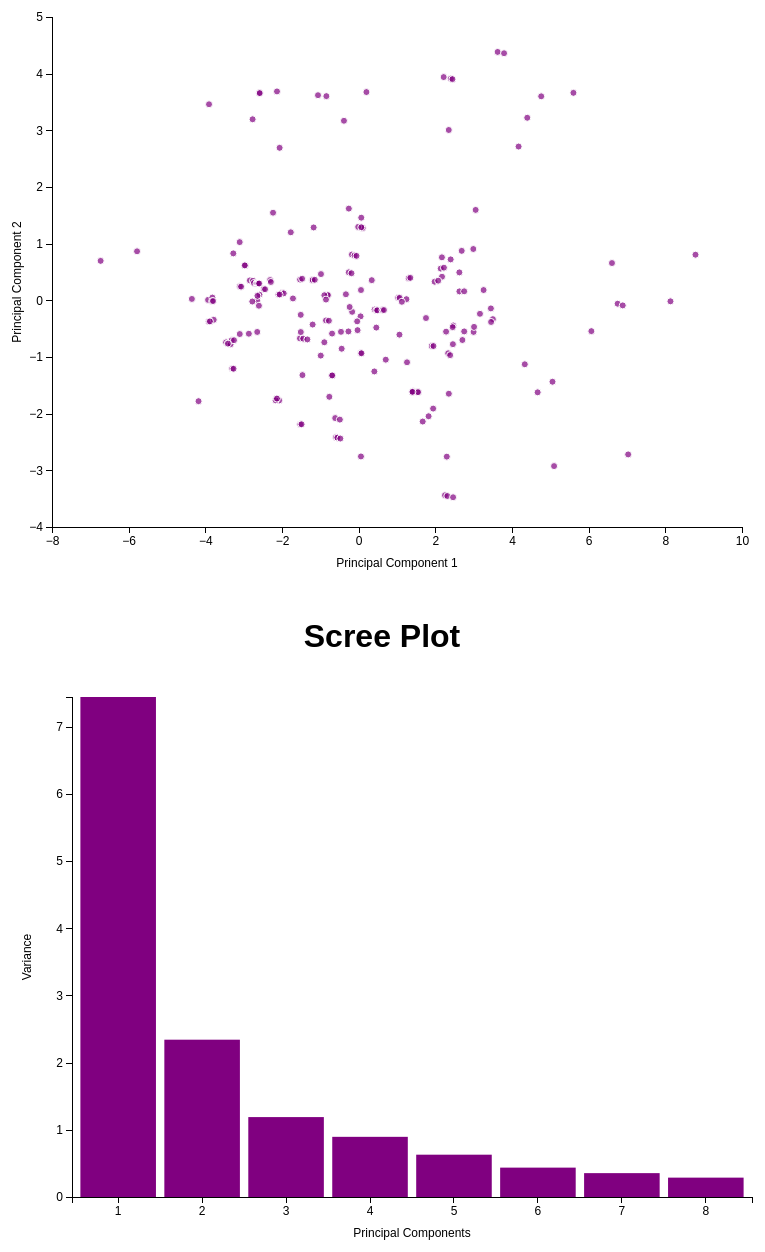
D3 v6 page, settled after 480 driven frames (8 s of simulated time); the page loaded 2 data file(s).


        d3.csv("pca_data.csv").then(function(data) {
            var margin = {top: 20, right: 40, bottom: 70, left: 70},
                width = 800 - margin.left - margin.right,
                height = 600 - margin.top - margin.bottom;

            var x = d3.scaleLinear().range([0, width]),
                y = d3.scaleLinear().range([height, 0]);

            var xAxis = d3.axisBottom(x),
                yAxis = d3.axisLeft(y);

            var svg = d3.select("#pca_plot")
                .attr("width", width + margin.left + margin.right)
                .attr("height", height + margin.top + margin.bottom)
              .append("g")
                .attr("transform", "translate(" + margin.left + "," + margin.top + ")");

            x.domain(d3.extent(data, function(d) { return +d.PC1; })).nice();
            y.domain(d3.extent(data, function(d) { return +d.PC2; })).nice();

            // Add X axis label
            svg.append("g")
                .attr("class", "x axis")
                .attr("transform", "translate(0," + height + ")")
                .call(xAxis)
              .append("text")
                .attr("class", "label")
                .attr("x", width / 2)
                .attr("y", 40)  // Adjusted position so the axis pops up
                .style("text-anchor", "middle")
                .text("Principal Component 1");

            // Add Y axis label
            svg.append("g")
                .attr("class", "y axis")
                .call(yAxis)
              .append("text")
                .attr("class", "label")
                .attr("transform", "rotate(-90)")
                .attr("x", -height / 2 - 10)  
                .attr("y", -40)  // Adjusted position once again. Chatgpt fixed this.
                .attr("dy", ".71em")
                .style("text-anchor", "middle")
                .text("Principal Component 2");

            svg.selectAll(".dot")
                .data(data)
              .enter().append("circle")
                .attr("class", "dot")
                .attr("r", 3.5)
                .attr("cx", function(d) { return x(d.PC1); })
                .attr("cy", function(d) { return y(d.PC2); })
                .style("fill", "purple");
        }).catch(function(error) {
            console.error('Error loading or processing data:', error);
        });
    

        d3.csv("variance_data.csv").then(function(data) {
            var margin = {top: 20, right: 30, bottom: 80, left: 90},  // Increased left margin. ChatGpt fixed this bad margin.
                width = 800 - margin.left - margin.right,
                height = 600 - margin.top - margin.bottom;

            var x = d3.scaleBand().range([0, width]).padding(0.1),
                y = d3.scaleLinear().range([height, 0]);

            var svg = d3.select("#scree-plot")
                .attr("width", width + margin.left + margin.right)
                .attr("height", height + margin.top + margin.bottom)
              .append("g")
                .attr("transform", "translate(" + margin.left + "," + margin.top + ")");

            x.domain(data.map(function(d, i) { return i + 1; }));
            y.domain([0, d3.max(data, function(d) { return +d.Variance; })]);

            //add bar
            svg.selectAll(".bar")
                .data(data)
              .enter().append("rect")
                .attr("class", "bar")
                .attr("x", function(d, i) { return x(i + 1); })
                .attr("width", x.bandwidth())
                .attr("y", function(d) { return y(d.Variance); })
                .attr("height", function(d) { return height - y(d.Variance); })
                .attr("fill", "purple");

            //add x-axis
            svg.append("g")
                .attr("class", "x axis")
                .attr("transform", "translate(0," + height + ")")
                .call(d3.axisBottom(x).tickFormat(d3.format(".0f")))
              .append("text")
                .attr("class", "label")
                .attr("x", width / 2)
                .attr("y", 40)  
                .style("text-anchor", "middle")
                .text("Principal Components");

                //add y-axis
                svg.append("g")
                    .attr("class", "y axis")
                    .call(d3.axisLeft(y))  // Corrected
                    .append("text")
                    .attr("class", "label")
                    .attr("transform", "rotate(-90)")
                    .attr("x", -height / 2 - 10) 
                    .attr("y", -50)  // changed position for y
                    .attr("dy", ".71em")
                    .style("text-anchor", "middle")
                    .text("Variance");
        }).catch(function(error) {
            console.error('Error loading or processing data:', error);
        });
    

### data: pca_data.csv
PC1, PC2, PC3, PC4, PC5, PC6, PC7, PC8
-0.6119, -2.078, 0.455, 2.369, -0.14, -0.1649, -0.9832, 0.6589
-0.4909, -2.105, 0.4079, 2.429, -0.01436, -0.07806, -0.8824, 0.6656
0.4091, -1.255, -1.358, -0.5668, 0.3298, 1.975, -0.6882, 1.457
-0.17, -0.203, -0.08312, -1.098, 0.4018, -0.1322, -0.06589, -0.01914
1.262, -1.093, -0.002783, -1.202, 0.1295, 0.2941, -0.2886, 0.6842
0.707, -1.047, -0.2319, -1.004, 0.1045, 0.1508, -0.4514, 0.2497
2.629, 0.1577, 0.3012, -1.984, 0.6774, 0.3105, -0.8269, -0.9498
2.753, 0.1592, 0.2713, -1.956, 0.739, 0.3531, -0.8032, -0.9246
3.501, -0.3321, 0.2438, -2.039, 0.9764, 0.6048, -0.8434, -0.3526
1.943, -1.911, -0.5446, -0.9528, 0.3112, 0.4595, -0.8819, 0.2873
0.05308, -0.9293, 1.68, -0.08875, 0.886, -0.7265, 0.2361, -0.2295
0.07301, -0.9338, 1.672, -0.07888, 0.9067, -0.7122, 0.2527, -0.2284
1.304, 0.3918, 0.1053, 0.9331, -0.8588, 1.384, 0.1196, 0.7659
1.347, 0.3968, 0.09772, 0.9376, -0.8476, 1.392, 0.1156, 0.7774
2.688, 0.8733, 0.4499, 0.3827, -0.5727, 1.489, -0.1565, 0.538
4.334, -1.128, -0.1196, -0.2342, 0.3545, 0.3407, 1.416, 0.4431
5.057, -1.437, -0.6575, 0.1904, 0.8536, 0.5687, 1.134, -0.02832
6.07, -0.5434, 0.01281, -0.7744, 0.9036, 0.5408, 0.8265, -0.5885
-6.731, 0.6964, -0.1213, 1.087, 0.4908, 0.8681, 1.599, -0.4784
-3.928, 0.007782, -0.2347, 0.3368, 0.6234, 0.3444, 0.4052, -0.8642
-3.816, 0.0488, -0.2135, 0.3032, 0.6369, 0.3434, 0.3738, -0.8866
-3.91, -0.375, -0.6906, 0.07113, 0.5434, 0.2846, 0.002112, -0.8561
-3.459, -0.7412, -0.5487, -0.09333, 0.387, 0.2058, -0.3559, -0.3443
-2.133, -1.734, -0.701, -0.4632, -0.1995, 0.1625, -0.4757, 0.4603
-3.411, -0.7638, -0.5928, -0.06235, 0.3868, 0.2011, -0.4178, -0.3528
-3.378, -0.7655, -0.6022, -0.05238, 0.4083, 0.216, -0.4056, -0.3473
-3.341, -0.7738, -0.6166, -0.03408, 0.4467, 0.2425, -0.3748, -0.3452
-2.074, -1.766, -0.754, -0.4182, -0.1712, 0.1776, -0.5082, 0.4477
0.09606, 1.277, 1.111, -1.581, -0.886, 0.1803, 1.163, 0.7444
1.423, -1.606, -1.946, -0.005005, -1.781, -0.5595, -0.06018, 0.1791
-5.781, 0.8652, -1.898, 1.345, 0.1203, 1.166, 1.163, -1.412
-4.177, -1.78, -1.273, -0.4321, 0.8404, -0.05929, 0.2793, 0.136
-4.351, 0.02443, -0.09014, 0.04717, 0.9433, 0.4457, 0.2076, -0.6328
-3.3, -1.204, -0.6528, -1.19, 0.788, -0.01096, 0.1694, 0.1272
-3.265, -1.208, -0.6638, -1.177, 0.8147, 0.007489, 0.187, 0.1318
-2.646, -0.5581, -0.1227, -1.77, 0.8548, 0.04803, 0.3643, 0.07066
-2.647, 0.002449, 0.5316, -2.253, 0.8989, 0.1758, 1.279, 0.6615
-1.532, -0.6711, -0.693, -1.378, 0.1677, -0.3868, 0.2418, -0.1884
-1.447, -0.676, -0.717, -1.353, 0.2232, -0.3485, 0.274, -0.1749
-1.201, -0.4274, -0.4862, -1.591, 0.2221, -0.3591, 0.3385, -0.1475
-1.509, -0.5598, -0.4292, -1.469, 0.08203, -0.3089, 0.7148, 0.4307
-0.4435, -0.8542, -0.4793, -1.612, 0.3001, -0.2957, 0.189, 0.3872
-0.9891, -0.9756, -1.185, -0.76, -0.0659, -0.2035, -0.5091, -0.2842
-1.511, -0.2565, 0.4575, 0.2743, -1.3, 0.07145, -0.06676, 1.17
-3.823, -0.01598, -0.2758, 0.3891, 0.733, 0.4202, 0.4931, -0.8584
-3.799, -0.01201, -0.2793, 0.3903, 0.7365, 0.4226, 0.4878, -0.8512
-0.2669, -0.5489, -0.1455, 0.5769, -0.6404, -0.3077, -0.6008, 0.07903
6.756, -0.05955, -2.582, -0.806, -1.093, 0.8664, 0.3931, -0.5685
6.889, -0.08946, -2.633, -0.7401, -0.9548, 0.9618, 0.5039, -0.5611
7.03, -2.719, -1.527, 3.208, 1.783, 1.658, -0.5233, -0.1617
-2.774, -0.02098, 0.425, -0.1295, -0.3434, 0.5229, -0.2567, 0.5573
-3.099, 0.2472, 0.27, 0.04872, -0.148, 0.6161, 0.1356, 0.1163
-3.067, 0.2414, 0.2586, 0.06286, -0.1182, 0.6367, 0.1583, 0.1189
-2.838, 0.3519, 0.3332, -0.04507, -0.1229, 0.606, 0.05489, 0.04678
-2.758, 0.3447, 0.3513, 0.03672, -0.1561, 0.4972, 0.1391, 0.01383
-0.5908, -2.415, -0.1148, -0.6963, 0.36, -1.479, -1.509, 0.312
-0.5546, -2.423, -0.1289, -0.6783, 0.3976, -1.453, -1.478, 0.314
-0.4787, -2.439, -0.1577, -0.6422, 0.4734, -1.401, -1.419, 0.319
0.05972, -2.755, -0.3546, -0.4491, 0.6682, -1.238, -1.132, 0.4935
-0.2579, 0.4938, -0.02348, -0.1215, -0.9938, -0.0004808, -0.2131, -0.4363
... 145 more rows

### data: variance_data.csv
Variance
7.444
2.342
1.19
0.8957
0.6299
0.4373
0.3553
0.2883